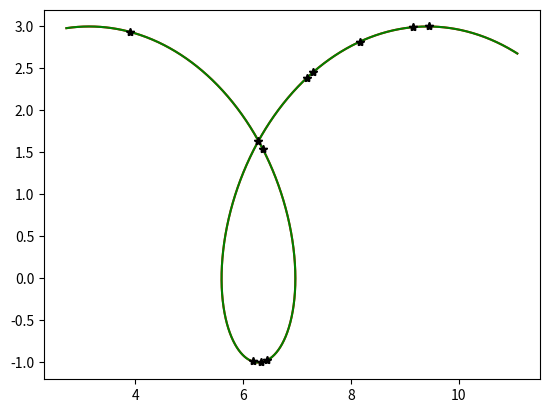

Recreate this plot in Python.
#!/usr/bin/env python3
# -*- coding: utf-8 -*-
"""
Created on Wed Oct 23 11:34:55 2019

[redacted]

Based on:
[redacted]
5 April 2017
[redacted]
"""
import numpy as np
import matplotlib.pyplot as plt

def getRectangleIntersections(func1, func2):
    '''
    Function dividing two functions of [x,y] coordinates into rectangles
    corresponding to the number of elements in each function and evaluating
    the indices where the rectangles intersect.
    
    input: func1, a numpy array with the two numpy arrays corresponding to x and y
                  for the first function
           func2, a numpy array with the two numpy arrays corresponding to x and y
                  for the second function
                  
    return: (i, j), a tuple where 
                    i is a numpy array with the indices for the
                    intersections in the first function and
                    j is a numpy array with the indices for the
                    intersections in the second function
    '''
    x1 = func1[0,:]
    y1 = func1[1,:]
    x2 = func2[0,:]
    y2 = func2[1,:]
    
    n1 = len(x1)-1
    n2 = len(x2)-1
    
    if n1 >= n2:
        X1 = np.c_[x1[:-1],x1[1:]]
        Y1 = np.c_[y1[:-1],y1[1:]]
        ij1 = []
        ij2 = []
        min_x1 = X1.min(axis=1)
        max_x1 = X1.max(axis=1)
        min_y1 = Y1.min(axis=1)
        max_y1 = Y1.max(axis=1)
        for k in range(n2):
            k1 = k + 1
            intersect = np.where(\
                                 (min_x1 <= max(x2[k],x2[k1]))\
                                 & (max_x1 >= min(x2[k],x2[k1]))\
                                 & (min_y1 <= max(y2[k],y2[k1]))\
                                 & (max_y1 >= min(y2[k],y2[k1])))
            intersect = np.array(intersect)
            if intersect.size != 0:
                ij1.append(intersect[0])
                ij2.append(np.repeat(k,len(intersect[0])))

        if (len(ij1) and len(ij2))>0:
            i = np.concatenate(ij1)
            j = np.concatenate(ij2)
        else:
            i = []
            j = []
    else:
        X2 = np.c_[x2[:-1],x2[1:]]
        Y2 = np.c_[y2[:-1],y2[1:]]
        ij1 = []
        ij2 = []
        min_x2 = X2.min(axis=1)
        max_x2 = X2.max(axis=1)
        min_y2 = Y2.min(axis=1)
        max_y2 = Y2.max(axis=1)
        for k in range(n1):
            k1 = k + 1
            intersect = np.where(\
                                 (min_x2 <= max(x1[k],x1[k1]))\
                                 & (max_x2 >= min(x1[k],x1[k1]))\
                                 & (min_y2 <= max(y1[k],y1[k1]))\
                                 & (max_y2 >= min(y1[k],y1[k1])))
            intersect = np.array(intersect)
            if intersect.size != 0:
                ij1.append(intersect[0])
                ij2.append(np.repeat(k,len(intersect[0])))
        
        if (len(ij1) and len(ij2))>0:
            i = np.concatenate(ij2) 
            j = np.concatenate(ij1)       
        else:
            i = []
            j = []

    return (i,j)

def intersection(func1,func2):
    """
    Function for calculated the intersection between two curves.
    Computes the (x,y) locations where two curves intersect.
    
    
    """
    (i, j) = getRectangleIntersections(func1,func2)
    
    if len(i)>0:
        x1 = func1[0,:]
        y1 = func1[1,:]
        x2 = func2[0,:]
        y2 = func2[1,:]
    
        dxy1=np.diff(np.c_[x1,y1],axis=0)
        dxy2=np.diff(np.c_[x2,y2],axis=0)
        
        remove = np.isfinite(np.sum(dxy1[i,:] + dxy2[j,:],axis=1)) | np.array(j <= i + 1)
        i = i[remove]
        j = j[remove]

        n = len(i)    
        T = np.zeros((4, n))
        AA = np.zeros((4, 4, n))
        AA[0:2, 2, :] = -1
        AA[2:4, 3, :] = -1
        AA[0::2, 0, :] = dxy1[i, :].T
        AA[1::2, 1, :] = dxy2[j, :].T
    
        BB=np.zeros((4,n))
        BB[0, :] = -x1[i].ravel()
        BB[1, :] = -x2[j].ravel()
        BB[2, :] = -y1[i].ravel()
        BB[3, :] = -y2[j].ravel()
    
        for ii in range(n):
            try:
                T[:,ii]=np.linalg.solve(AA[:,:,ii],BB[:,ii])
            except:
                T[:,ii]=np.nan
    
    
        in_range= (T[0,:] >=0) & (T[1,:] >=0) & (T[0,:] <=1) & (T[1,:] <=1)
    
        xy0=T[2:,in_range]
        xy0=xy0.T
        return xy0[:,0],xy0[:,1]
    else:
        print("Warning: Curves do not overlap")
        return np.nan, np.nan


if __name__ == '__main__':

    # a piece of a prolate cycloid, and am going to find
    a, b = 1, 2
    phi1 = np.linspace(3, 10, 2000)
    phi2 = np.linspace(3, 10, 2000)
    x1 = a*phi1 - b*np.sin(phi1)
    y1 = a - b*np.cos(phi1)
    
    
    x2=a*phi1 - b*np.sin(phi1)
    y2= a - b*np.cos(phi1)
#    x2=phi2
#    y2=np.sin(phi2)+2
    func1 = np.array([x1, y1])
    func2 = np.array([x2, y2])
    x,y=intersection(func1,func2)
    plt.plot(x1,y1,c='r')
    plt.plot(x2,y2,c='g')
    plt.plot(x,y,'*k')
    plt.show()